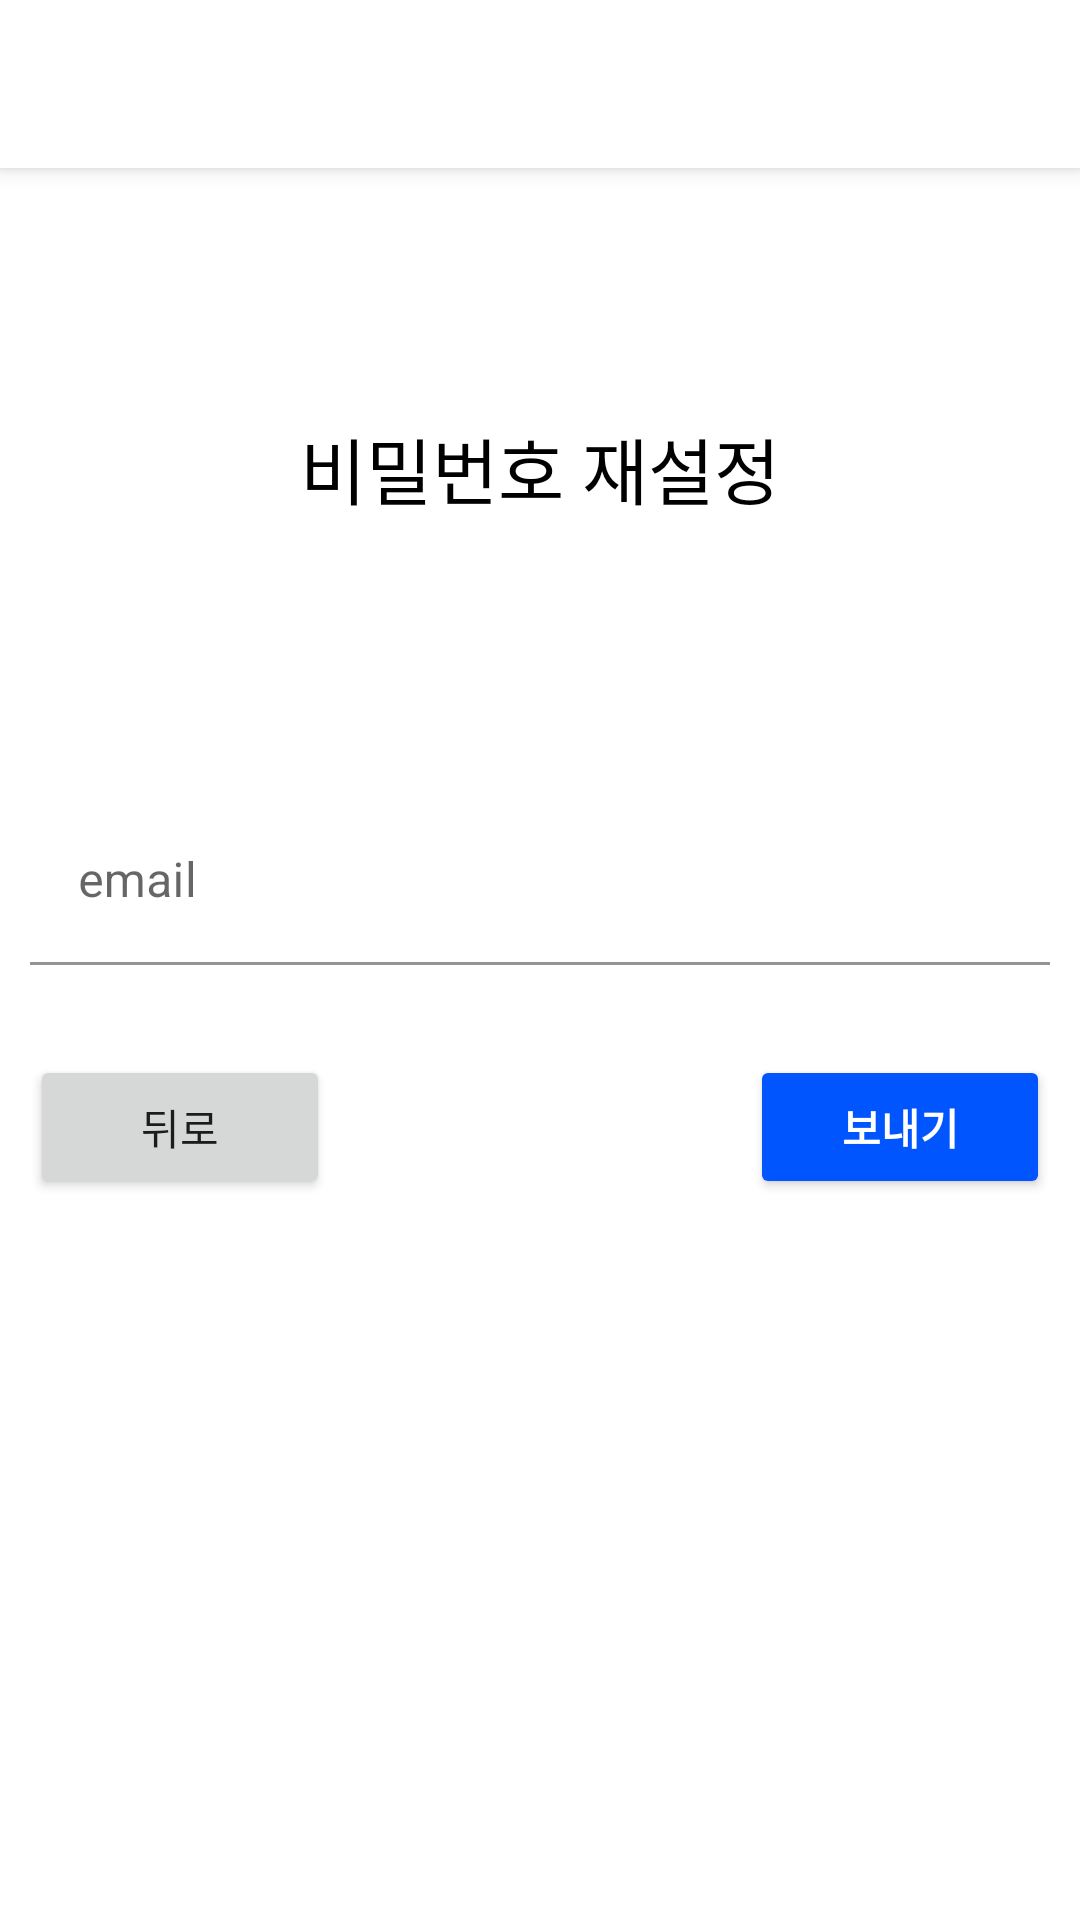

The Android layout XML behind this screen, and the referenced resources:
<!-- AndroidManifest.xml: application theme Theme.SNS_Project -->
<!-- res/layout/activity_password_reset.xml -->
<?xml version="1.0" encoding="utf-8"?>
<RelativeLayout xmlns:android="http://schemas.android.com/apk/res/android"
    android:layout_width="match_parent"
    android:layout_height="match_parent">

    <include layout="@layout/view_toolbar" />

    <LinearLayout
        android:layout_width="match_parent"
        android:layout_height="match_parent"
        android:layout_below="@+id/toolbar"
        android:orientation="vertical">

        <TextView
            android:id="@+id/textView"
            android:layout_width="match_parent"
            android:layout_height="200dp"
            android:textSize="24dp"
            android:gravity="center"
            android:textColor="@color/black"
            android:text="비밀번호 재설정" />

        <LinearLayout
            android:layout_width="match_parent"
            android:layout_height="wrap_content"
            android:orientation="vertical"
            android:padding="10dp">

            <com.google.android.material.textfield.TextInputLayout
                android:layout_width="match_parent"
                android:layout_height="wrap_content">
                <com.google.android.material.textfield.TextInputEditText
                    android:id="@+id/etEmailAddress"
                    android:layout_width="match_parent"
                    android:layout_height="wrap_content"
                    android:background="#ffffff"
                    android:hint="email"
                    android:layout_weight="1"
                    android:layout_marginBottom="10dp"
                    android:ems="10"
                    android:inputType="textEmailAddress" />

            </com.google.android.material.textfield.TextInputLayout>

        </LinearLayout>
        <LinearLayout
            android:layout_width="match_parent"
            android:layout_height="wrap_content"
            android:orientation="horizontal"
            android:padding="10dp">

            <androidx.appcompat.widget.AppCompatButton
                android:id="@+id/btnBack"
                android:layout_width="100dp"
                android:layout_height="wrap_content"
                android:text="뒤로"/>

            <View
                android:layout_width="0dp"
                android:layout_height="0dp"
                android:layout_weight="1"/>

            <androidx.appcompat.widget.AppCompatButton
                android:id="@+id/btnSend"
                android:layout_width="100dp"
                android:layout_height="wrap_content"
                android:backgroundTint="#0055FF"
                android:textColor="@color/white"
                android:textStyle="bold"
                android:text="보내기"/>

        </LinearLayout>

    </LinearLayout>

    <include
        layout="@layout/view_loader"
        android:layout_width="match_parent"
        android:layout_height="match_parent"
        android:visibility="gone"/>

</RelativeLayout>
<!-- res/layout/view_toolbar.xml (included above) -->
<?xml version="1.0" encoding="utf-8"?>
<androidx.appcompat.widget.Toolbar
    android:id="@+id/toolbar"
    android:layout_width="match_parent"
    android:layout_height="?attr/actionBarSize"
    android:background="@color/white"
    app:titleTextColor="@color/black"
    android:elevation="4dp"
    android:theme="@style/ThemeOverlay.AppCompat.ActionBar"
    app:popupTheme="@style/ThemeOverlay.AppCompat.Light"
    xmlns:app="http://schemas.android.com/apk/res-auto"
    xmlns:android="http://schemas.android.com/apk/res/android" />
<!-- res/layout/view_loader.xml (included above) -->
<?xml version="1.0" encoding="utf-8"?>
<RelativeLayout xmlns:android="http://schemas.android.com/apk/res/android"
    android:layout_width="match_parent"
    android:layout_height="match_parent"
    android:id="@+id/loaderLayout"
    android:background="#91646464">

    <ProgressBar
        android:id="@+id/progressBar"
        style="?android:attr/progressBarStyle"
        android:layout_centerInParent="true"
        android:clickable="true"
        android:layout_width="wrap_content"
        android:layout_height="wrap_content" />
</RelativeLayout>
<!-- resources referenced by this layout -->
<resources>
  <style name="Theme.SNS_Project" parent="Theme.MaterialComponents.Light.NoActionBar">
          
          <item name="colorPrimary">@color/purple_500</item>
          <item name="colorPrimaryVariant">@color/white</item>
          <item name="colorOnPrimary">@color/white</item>
          <item name="android:windowLightStatusBar" tools:targetApi="m">true</item>
          
          <item name="colorSecondary">@color/teal_200</item>
          <item name="colorSecondaryVariant">@color/teal_700</item>
          <item name="colorOnSecondary">@color/black</item>
          
          <item name="android:statusBarColor">?attr/colorPrimaryVariant</item>
          
      </style>
  <!-- not gathered from this repository: default colours our renderer supplied (Android Studio template values) -->
  <color name="purple_500">#FF6200EE</color>
  <color name="teal_200">#FF03DAC5</color>
  <color name="teal_700">#FF018786</color>
  <color name="black">#FF000000</color>
  <color name="white">#FFFFFFFF</color>
</resources>
